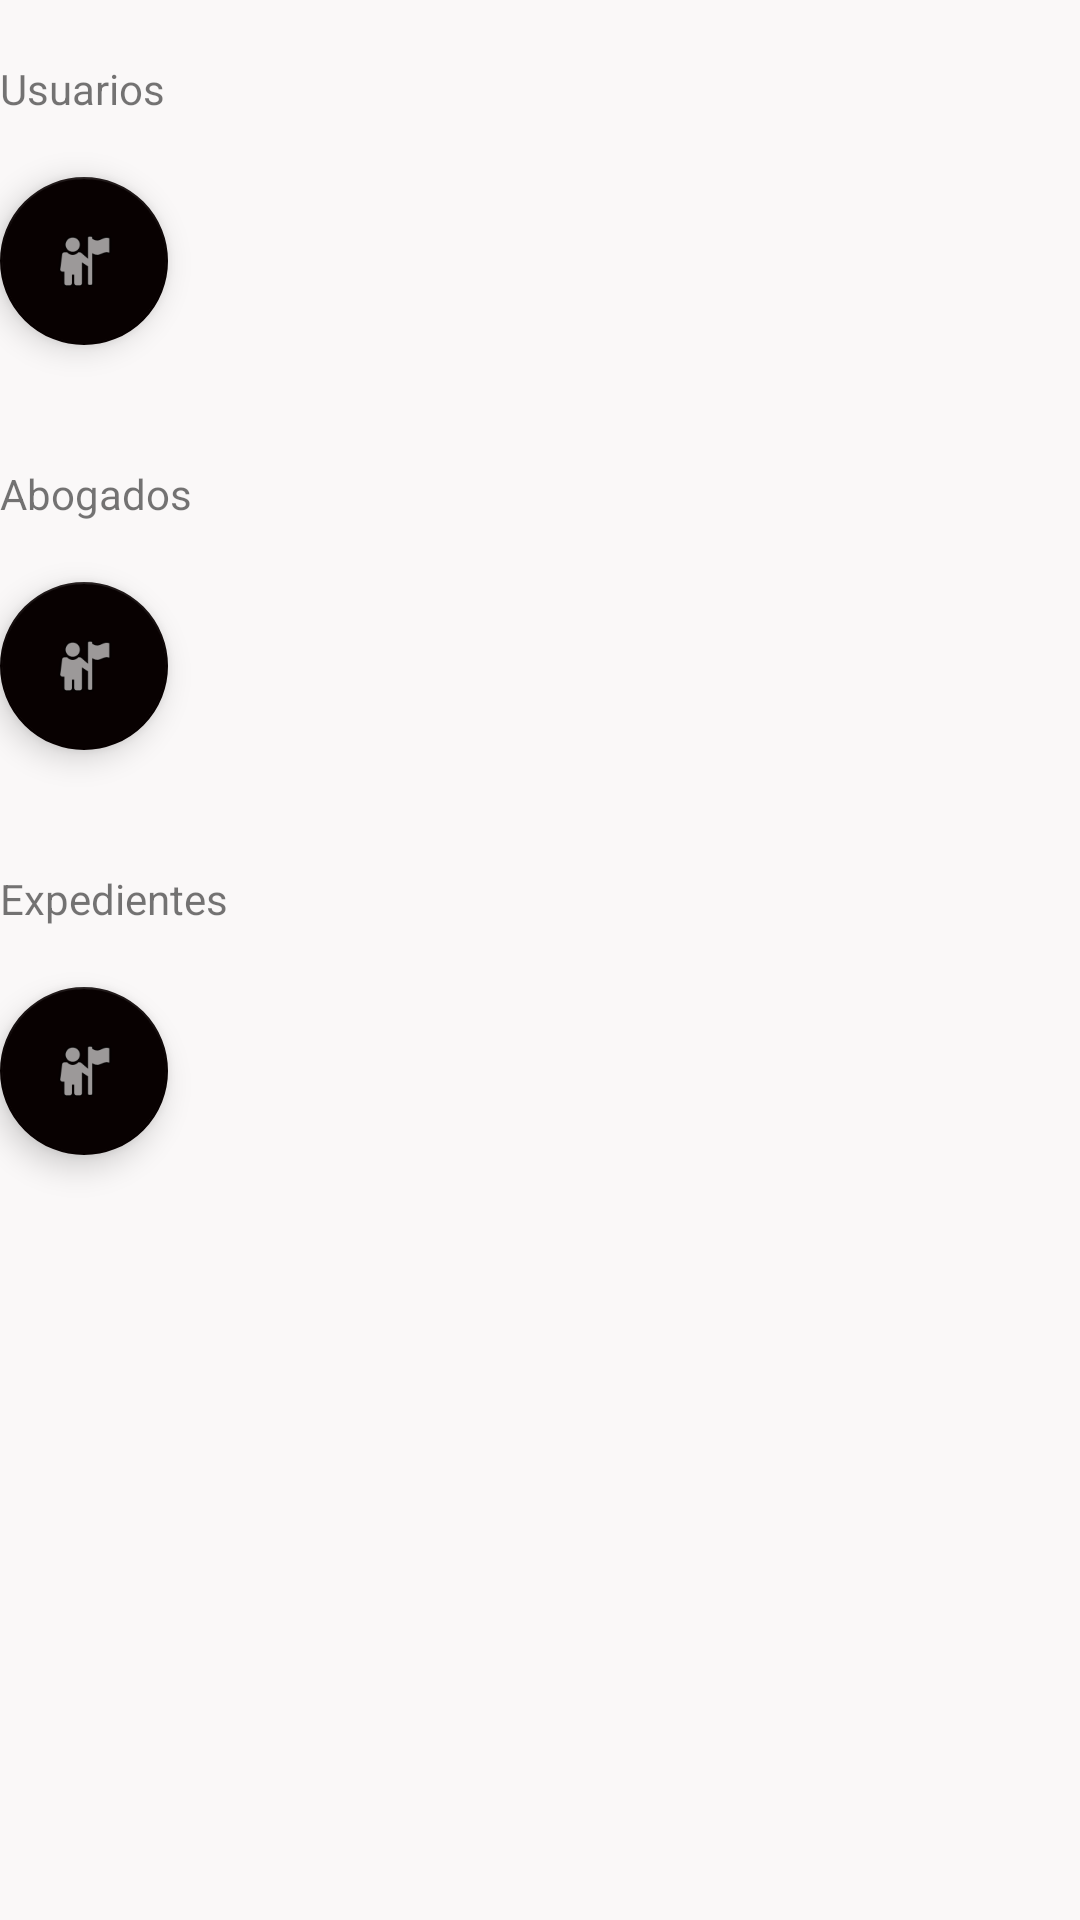

The Android layout XML behind this screen, and the referenced resources:
<!-- AndroidManifest.xml: application theme AppTheme -->
<!-- res/layout/activity_adm_.xml -->
<?xml version="1.0" encoding="utf-8"?>
<androidx.core.widget.NestedScrollView xmlns:android="http://schemas.android.com/apk/res/android"
    xmlns:app="http://schemas.android.com/apk/res-auto"
    android:id="@+id/nestedScrollView_listauser"
    android:layout_width="match_parent"
    android:layout_height="match_parent"
    android:background="@color/colorBackground">


<LinearLayout

    android:layout_width="match_parent"
    android:layout_height="match_parent"
    android:orientation="vertical"
    >


    <TextView
        android:id="@+id/textuser"
        android:layout_marginTop="20dp"
        android:layout_marginBottom="20dp"
        android:layout_width="match_parent"
        android:layout_height="wrap_content"
        android:text="@string/txtuser" />

    <com.google.android.material.floatingactionbutton.FloatingActionButton
        android:id="@+id/fab1"
        android:layout_width="wrap_content"
        android:layout_height="wrap_content"
        android:layout_alignParentBottom="true"
        android:layout_alignParentEnd="true"
        android:layout_gravity="left"
        android:layout_marginBottom="20dp"
        android:layout_marginEnd="67dp"
        app:srcCompat="@android:drawable/ic_menu_myplaces" />



    <TextView
        android:id="@+id/txtabogado"
        android:layout_marginTop="20dp"
        android:layout_marginBottom="20dp"
        android:layout_width="match_parent"
        android:layout_height="wrap_content"
        android:text="@string/txtabogados" />



    <com.google.android.material.floatingactionbutton.FloatingActionButton
        android:id="@+id/fab2"
        android:layout_width="wrap_content"
        android:layout_height="wrap_content"
        android:layout_alignParentBottom="true"
        android:layout_alignParentEnd="true"
        android:layout_gravity="left"
        android:layout_marginBottom="20dp"
        android:layout_marginEnd="67dp"
        app:srcCompat="@android:drawable/ic_menu_myplaces"
        />

    <TextView
        android:id="@+id/textexpediente"
        android:layout_marginBottom="20dp"
        android:layout_marginTop="20dp"
        android:layout_width="match_parent"
        android:layout_height="wrap_content"
        android:text="@string/txtexpedientes" />

    <com.google.android.material.floatingactionbutton.FloatingActionButton
        android:id="@+id/fab3"
        android:layout_width="wrap_content"
        android:layout_height="wrap_content"
        android:layout_alignParentBottom="true"
        android:layout_alignParentEnd="true"
        android:layout_gravity="left"
        android:layout_marginBottom="20dp"
        android:layout_marginEnd="67dp"
        app:srcCompat="@android:drawable/ic_menu_myplaces" />


</LinearLayout>


</androidx.core.widget.NestedScrollView>
<!-- resources referenced by this layout -->
<resources>
  <color name="colorBackground">#FAF8F8</color>
  <string name="txtabogados">Abogados</string>
  <string name="txtexpedientes">Expedientes</string>
  <string name="txtuser">Usuarios</string>
  <style name="AppTheme" parent="Theme.AppCompat.Light.DarkActionBar">
          
          <item name="colorPrimary">#323754</item>
          <item name="colorPrimaryDark">#323754</item>
          <item name="colorAccent">@color/colorAccent</item>
      </style>
  <color name="colorAccent">#080101</color>
</resources>
